Photos from the image-classification dataset "patchwise_dataset" in the GitHub repository Vejni/Capsules. Its 3 classes are: grade 1, grade 2, grade 3.

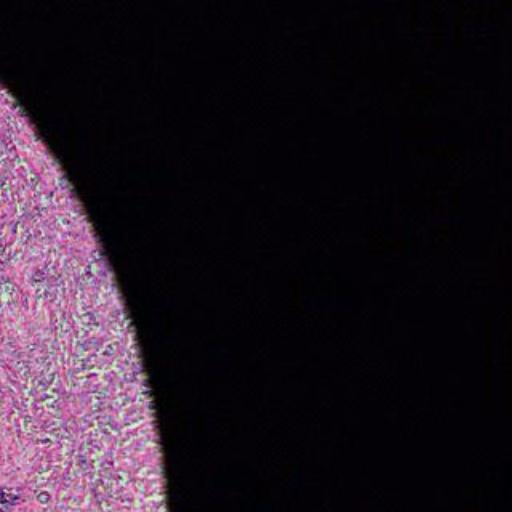
Label: grade 2

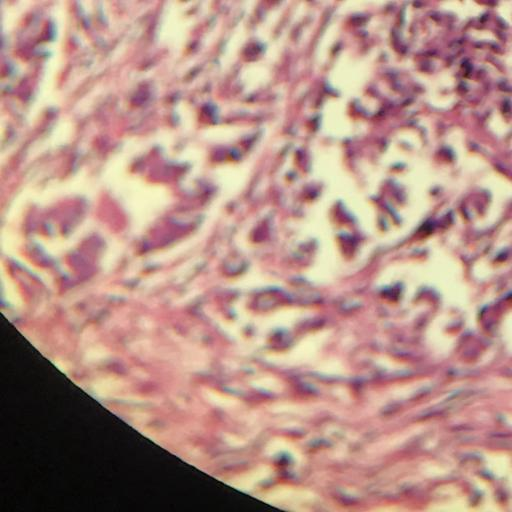
Label: grade 2

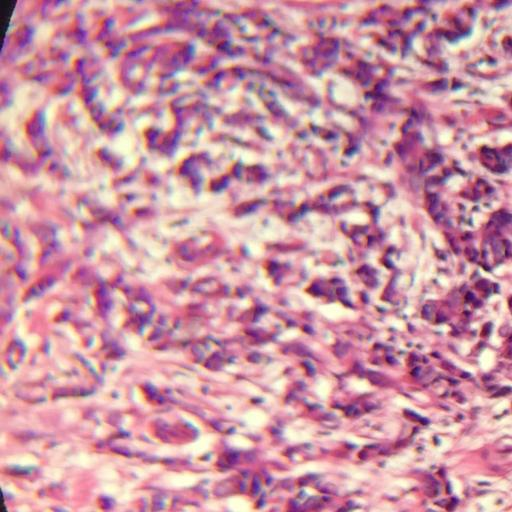
Label: grade 3

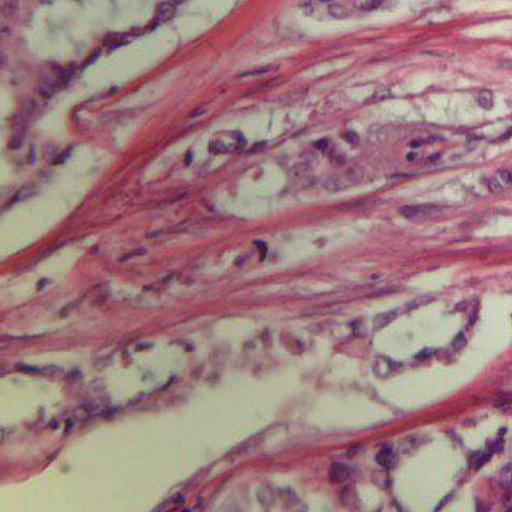
Label: grade 1

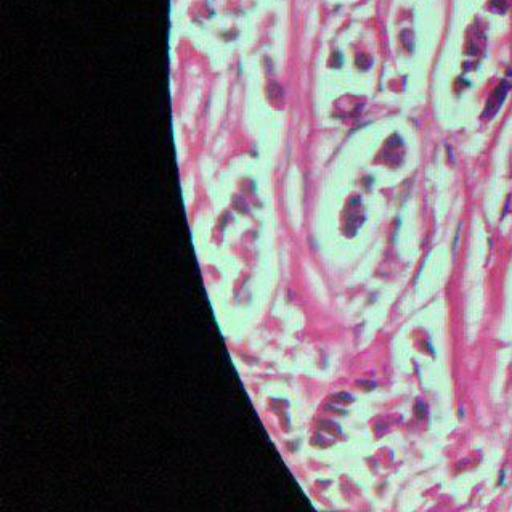
Label: grade 1

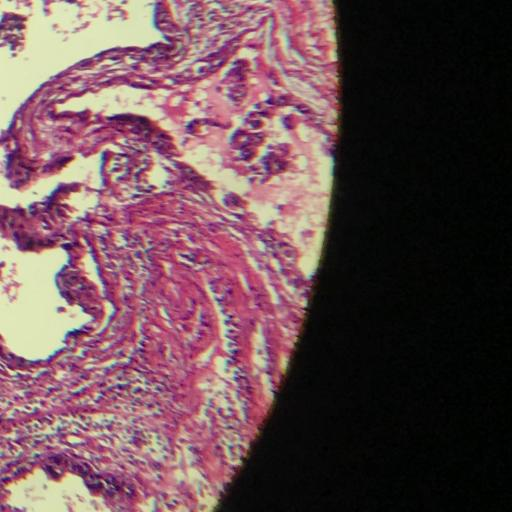
Label: grade 3
